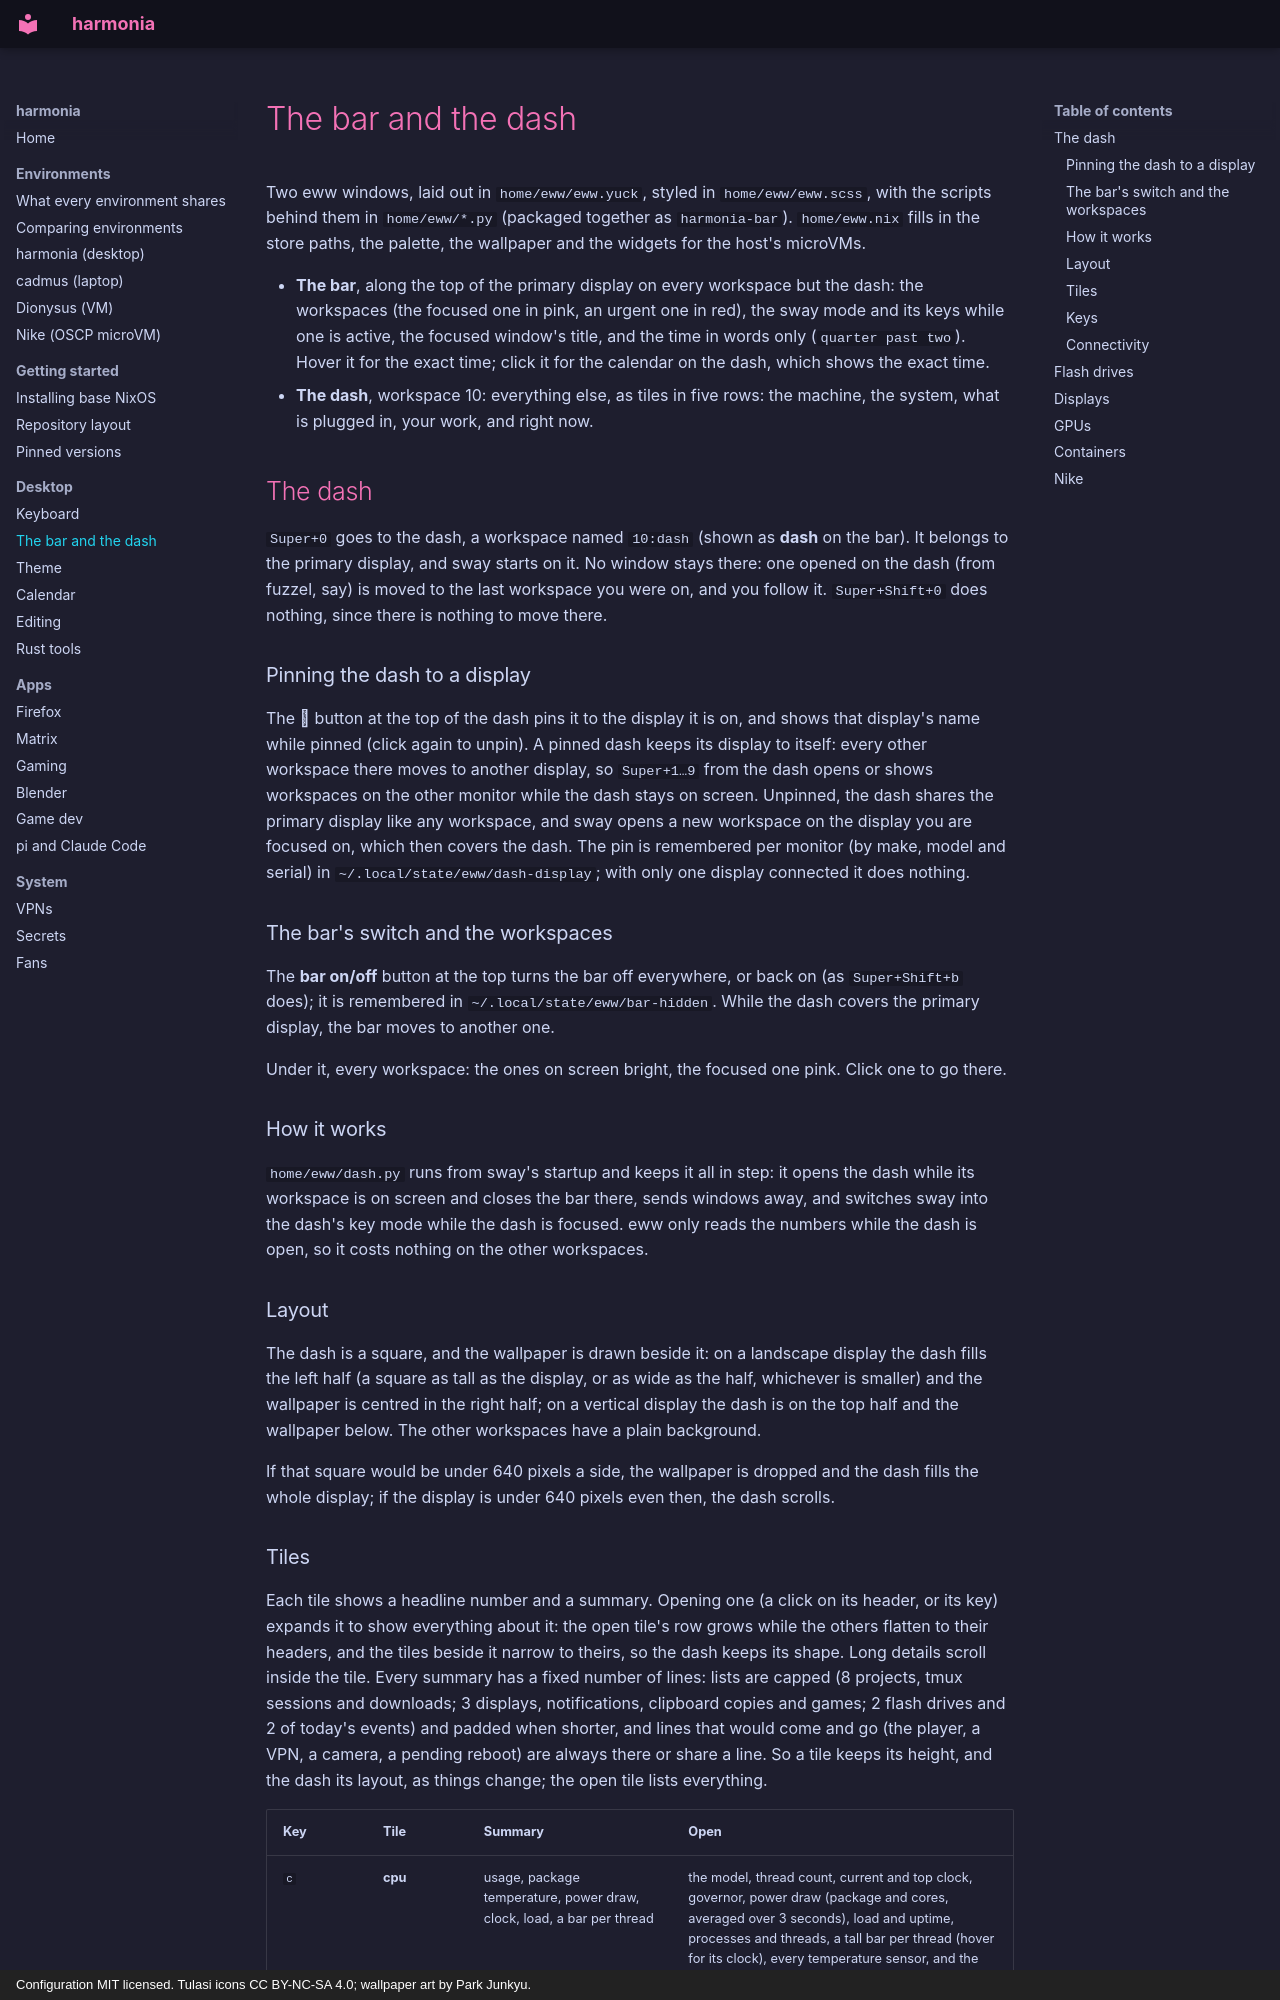

repository: finleyjacobpotter-beep/harmonia · page: bar/index.html · generator: mkdocs · copyright: Configuration MIT licensed. Tulasi icons CC BY-NC-SA 4.0; wallpaper art by Park Junkyu.

# The bar and the dash

Two eww windows, laid out in `home/eww/eww.yuck`, styled in
`home/eww/eww.scss`, with the scripts behind them in `home/eww/*.py`
(packaged together as `harmonia-bar`). `home/eww.nix` fills in the store
paths, the palette, the wallpaper and the widgets for the host's microVMs.

- **The bar**, along the top of the primary display on every workspace but
  the dash: the workspaces (the focused one in pink, an urgent one in red),
  the sway mode and its keys while one is active, the focused window's
  title, and the time in words only (`quarter past two`). Hover it for the
  exact time; click it for the calendar on the dash, which shows the exact
  time.
- **The dash**, workspace 10: everything else, as tiles in five rows: the
  machine, the system, what is plugged in, your work, and right now.

## The dash

`Super+0` goes to the dash, a workspace named `10:dash` (shown as **dash**
on the bar). It belongs to the primary display, and sway starts on it. No
window stays there: one opened on the dash (from fuzzel, say) is moved to
the last workspace you were on, and you follow it. `Super+Shift+0` does
nothing, since there is nothing to move there.

### Pinning the dash to a display

The  button at the top of the dash pins it to the display it is on, and
shows that display's name while pinned (click again to unpin). A pinned dash
keeps its display to itself: every other workspace there moves to another
display, so `Super+1…9` from the dash opens or shows workspaces on the other
monitor while the dash stays on screen. Unpinned, the dash shares the
primary display like any workspace, and sway opens a new workspace on the
display you are focused on, which then covers the dash. The pin is
remembered per monitor (by make, model and serial) in
`~/.local/state/eww/dash-display`; with only one display connected it does
nothing.

### The bar's switch and the workspaces

The **bar on/off** button at the top turns the bar off everywhere, or back
on (as `Super+Shift+b` does); it is remembered in
`~/.local/state/eww/bar-hidden`. While the dash covers the primary display,
the bar moves to another one.

Under it, every workspace: the ones on screen bright, the focused one pink.
Click one to go there.

### How it works

`home/eww/dash.py` runs from sway's startup and keeps it all in step: it
opens the dash while its workspace is on screen and closes the bar there,
sends windows away, and switches sway into the dash's key mode while the
dash is focused. eww only reads the numbers while the dash is open, so it
costs nothing on the other workspaces.

### Layout

The dash is a square, and the wallpaper is drawn beside it: on a landscape
display the dash fills the left half (a square as tall as the display, or
as wide as the half, whichever is smaller) and the wallpaper is centred in
the right half; on a vertical display the dash is on the top half and the
wallpaper below. The other workspaces have a plain background.

If that square would be under 640 pixels a side, the wallpaper is dropped
and the dash fills the whole display; if the display is under 640 pixels
even then, the dash scrolls.
